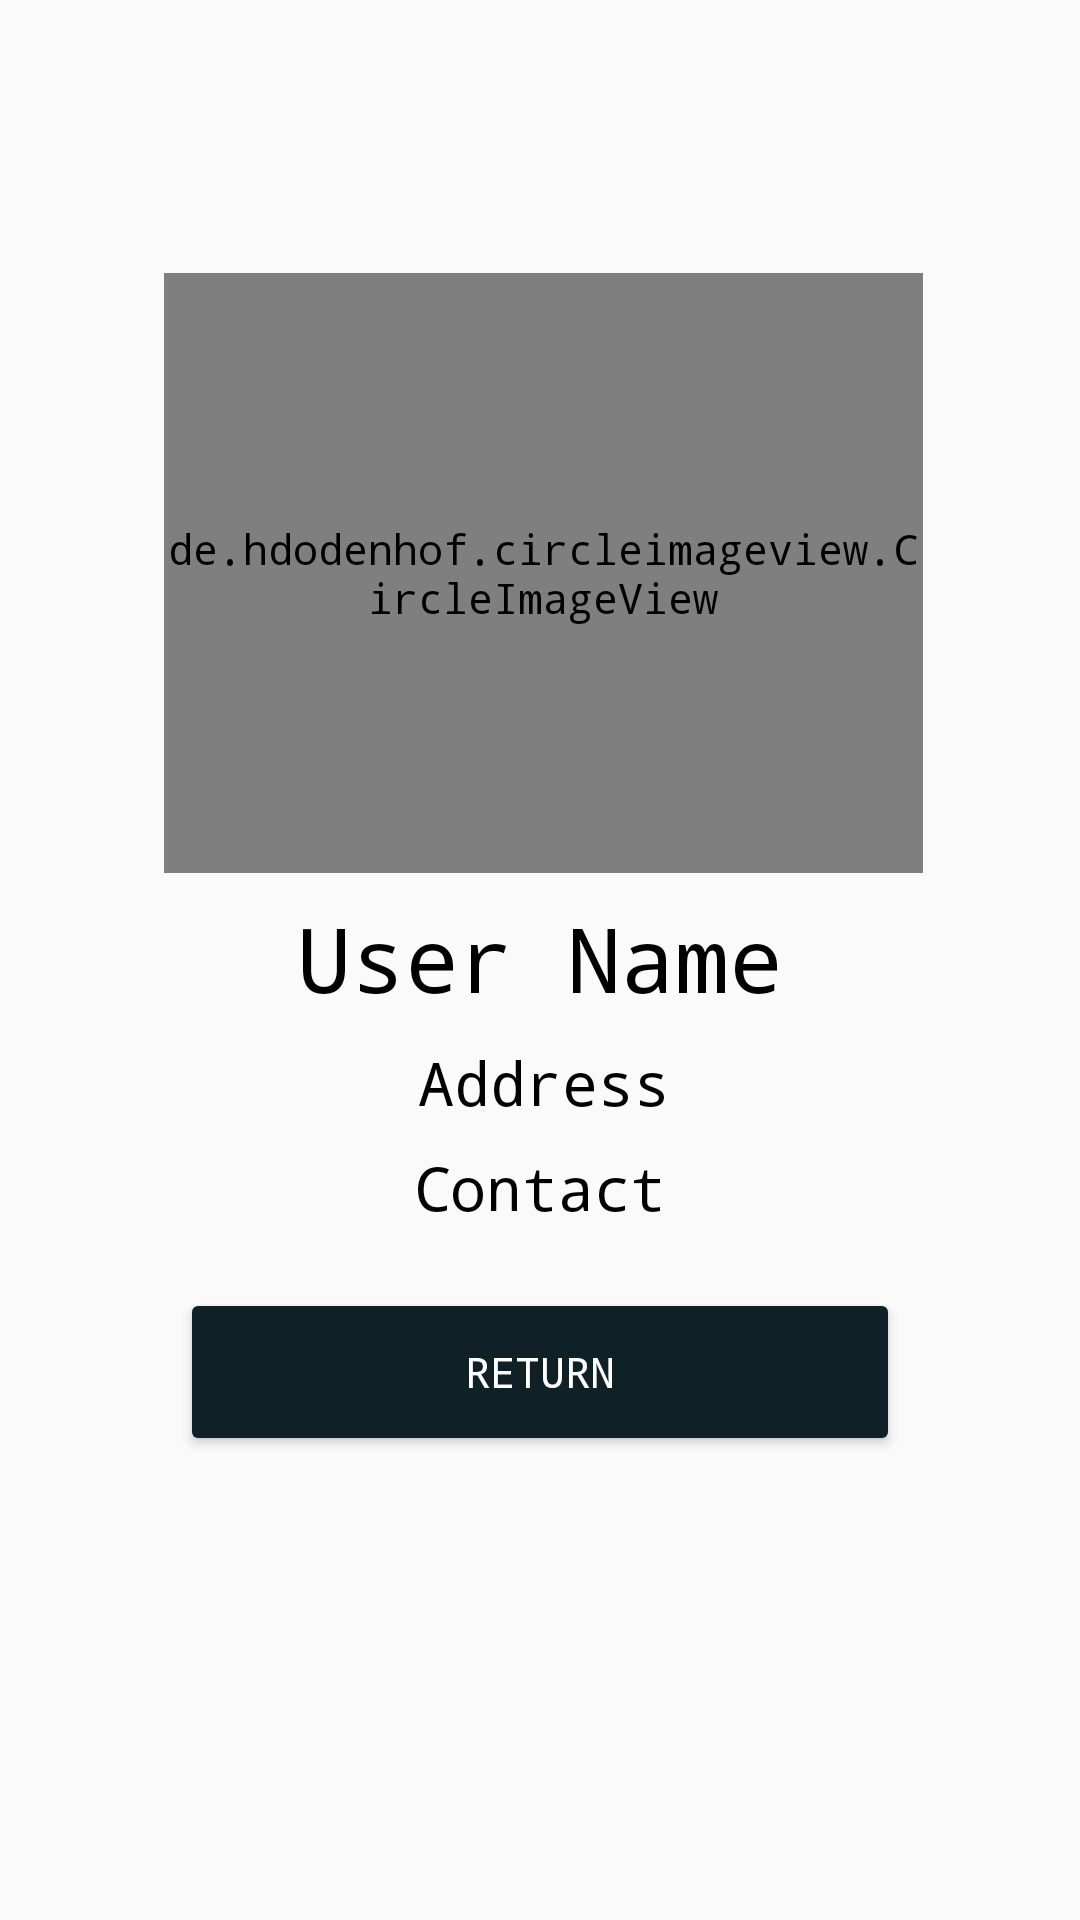

Android layout source for this screen:
<!-- AndroidManifest.xml: application theme AppTheme -->
<!-- res/layout/popup_window.xml -->
<?xml version="1.0" encoding="utf-8"?>
<android.support.constraint.ConstraintLayout
    xmlns:android="http://schemas.android.com/apk/res/android"
    xmlns:app="http://schemas.android.com/apk/res-auto"
    xmlns:tools="http://schemas.android.com/tools"
    android:layout_width="match_parent"
    android:layout_height="match_parent"
    android:background="@android:color/transparent">

    <ImageView
        android:id="@+id/popup_bg"
        android:layout_width="355dp"
        android:layout_height="457dp"
        android:layout_marginStart="30dp"
        android:layout_marginTop="70dp"
        android:layout_marginEnd="30dp"
        android:layout_marginBottom="100dp"
        app:layout_constraintBottom_toBottomOf="parent"
        app:layout_constraintEnd_toEndOf="parent"
        app:layout_constraintHorizontal_bias="0.483"
        app:layout_constraintStart_toStartOf="parent"
        app:layout_constraintTop_toTopOf="parent"
        app:layout_constraintVertical_bias="0.42"
        app:srcCompat="@color/colorTeal" />

    <de.hdodenhof.circleimageview.CircleImageView
        android:id="@+id/main_dp"
        android:layout_width="253dp"
        android:layout_height="200dp"
        android:layout_gravity="center_horizontal"
        android:layout_marginStart="40dp"
        android:layout_marginEnd="40dp"
        android:layout_marginBottom="150dp"
        android:src="@drawable/person"
        app:civ_border="false"
        app:civ_shadow="true"
        app:layout_constraintBottom_toBottomOf="@+id/popup_bg"
        app:layout_constraintEnd_toEndOf="@+id/popup_bg"
        app:layout_constraintStart_toStartOf="@+id/popup_bg"
        app:layout_constraintTop_toTopOf="@+id/popup_bg"
        app:layout_constraintVertical_bias="0.146" />

    <TextView
        android:id="@+id/pop_user_name"
        android:layout_width="wrap_content"
        android:layout_height="wrap_content"
        android:layout_marginTop="8dp"
        android:text="User Name"
        android:textColor="#000000"
        android:textSize="30sp"
        app:layout_constraintEnd_toEndOf="parent"
        app:layout_constraintStart_toStartOf="parent"
        app:layout_constraintTop_toBottomOf="@+id/main_dp" />

    <TextView
        android:id="@+id/pop_user_contact"
        android:layout_width="wrap_content"
        android:layout_height="wrap_content"
        android:layout_marginTop="8dp"
        android:textColor="#000000"
        android:text="Contact"
        android:textSize="20sp"
        app:layout_constraintEnd_toEndOf="parent"
        app:layout_constraintStart_toStartOf="parent"
        app:layout_constraintTop_toBottomOf="@+id/pop_user_location" />

    <TextView
        android:id="@+id/pop_user_location"
        android:layout_width="wrap_content"
        android:layout_height="wrap_content"
        android:layout_marginTop="8dp"
        android:text="Address"
        android:textColor="#000000"
        android:textSize="20sp"
        app:layout_constraintEnd_toEndOf="@+id/popup_bg"
        app:layout_constraintStart_toStartOf="@+id/popup_bg"
        app:layout_constraintTop_toBottomOf="@+id/pop_user_name" />

    <Button
        android:id="@+id/pop_quit"
        android:layout_width="240dp"
        android:layout_height="56dp"
        android:layout_marginStart="100dp"
        android:layout_marginTop="20dp"
        android:layout_marginEnd="100dp"
        android:backgroundTint="@color/colorPrimaryDark"
        android:text="Return"
        android:textColor="#FFFFFF"
        app:layout_constraintEnd_toEndOf="parent"
        app:layout_constraintStart_toStartOf="parent"
        app:layout_constraintTop_toBottomOf="@+id/pop_user_contact" />



</android.support.constraint.ConstraintLayout>
<!-- resources referenced by this layout -->
<resources>
  <color name="colorPrimaryDark">#0F2027</color>
  <color name="colorTeal">#00BFA5</color>
  <style name="AppTheme" parent="Theme.AppCompat.DayNight.NoActionBar">
          
          <item name="android:typeface">monospace</item>
          <item name="colorPrimary">@color/colorPrimary</item>
          <item name="colorPrimaryDark">@color/colorPrimaryDark</item>
          <item name="colorAccent">@color/colorAccent</item>
          <item name="buttonStyle">@style/MyButton</item>
      </style>
  <color name="colorPrimary">#2C5364</color>
  <color name="colorAccent">#ffffff</color>
  <style name="MyButton" parent="Widget.AppCompat.Button">
          <item name="android:textAllCaps">false</item>
      </style>
</resources>
